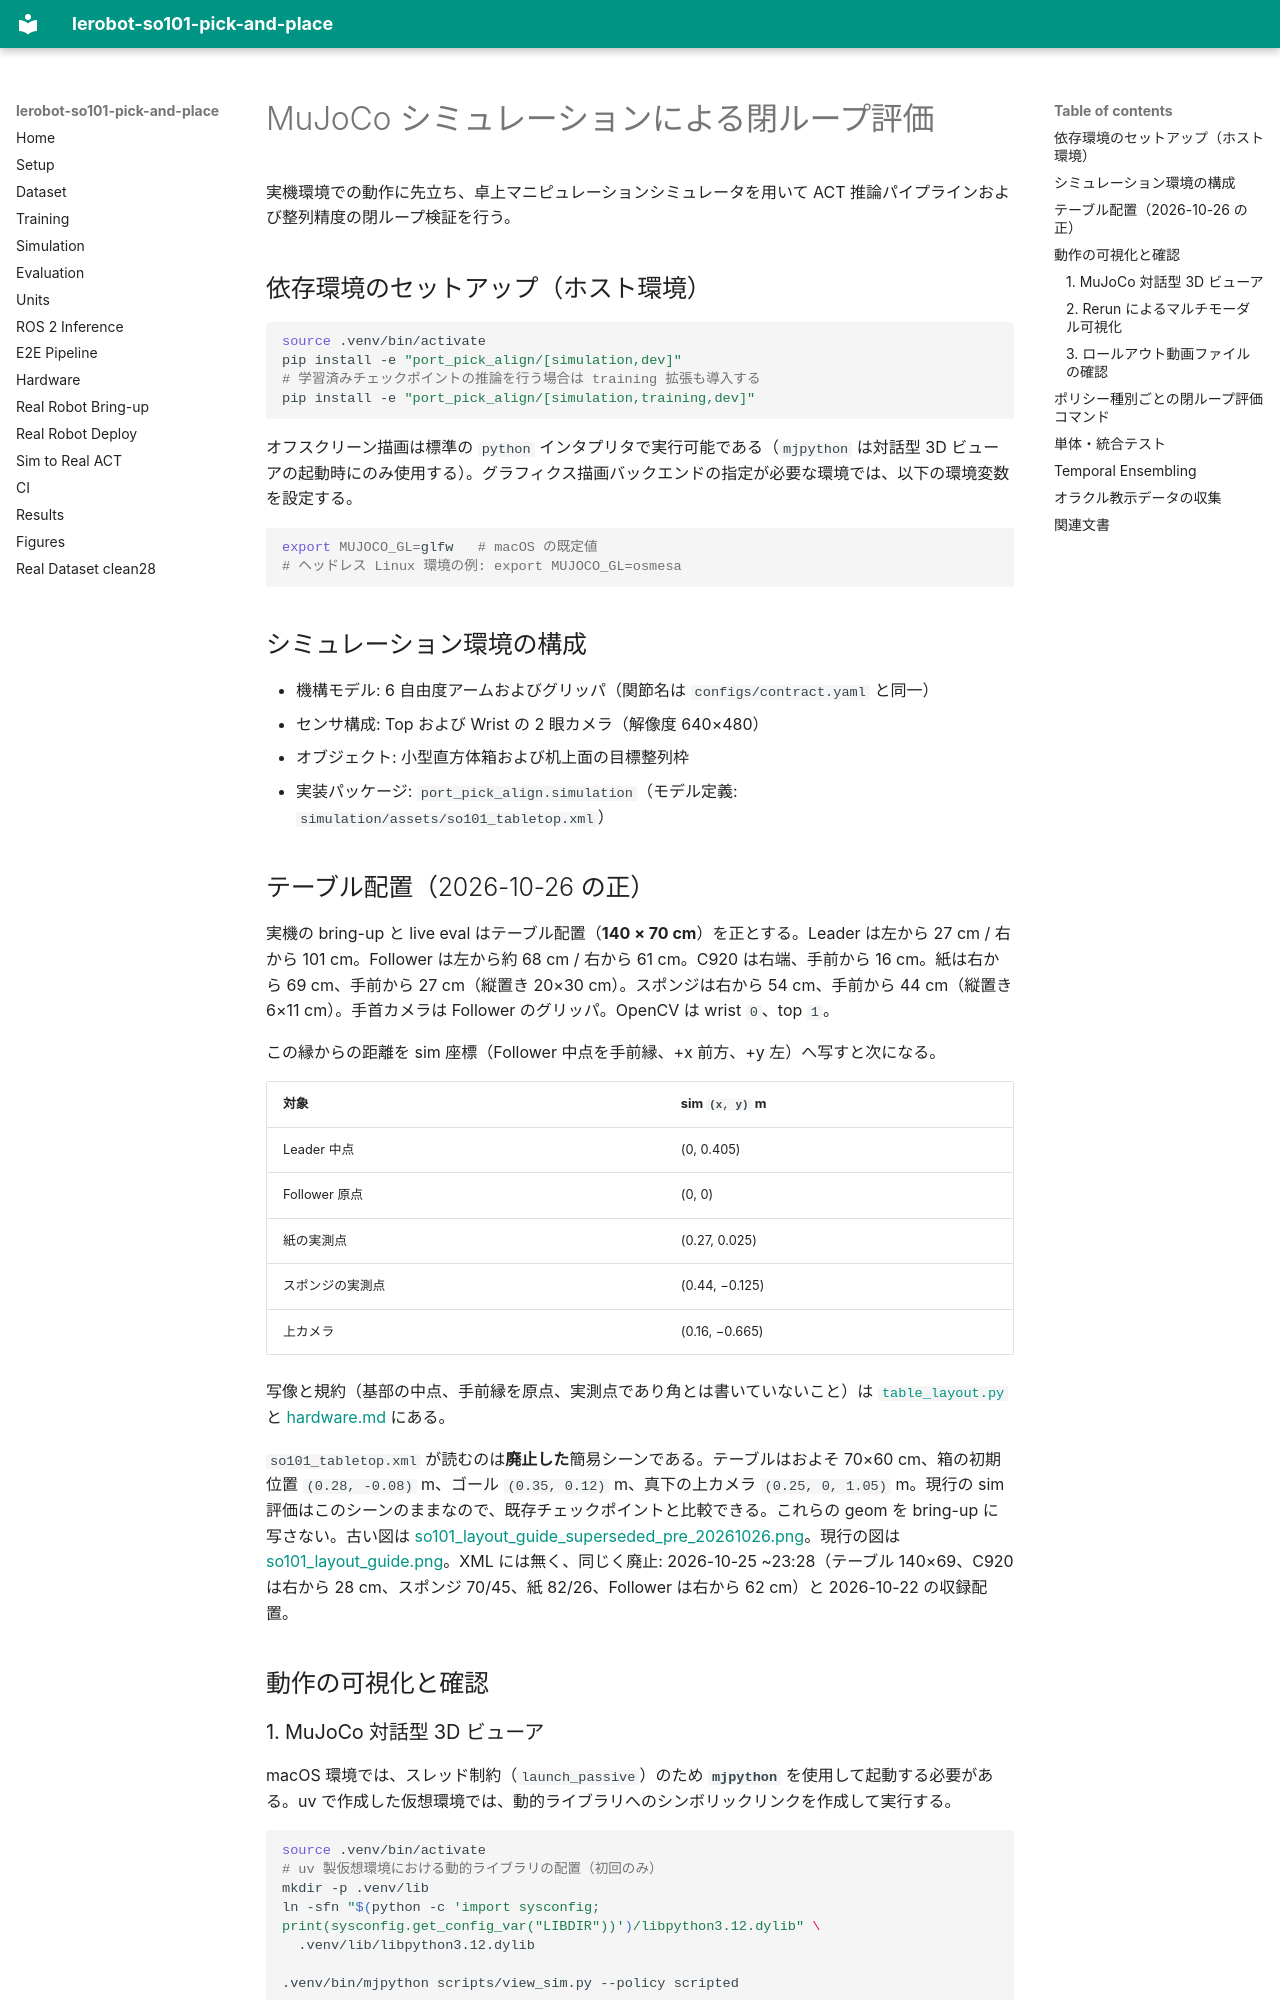

repository: yohei1126/lerobot-so101-pick-and-place · page: simulation.ja/index.html · generator: mkdocs

# MuJoCo シミュレーションによる閉ループ評価

実機環境での動作に先立ち、卓上マニピュレーションシミュレータを用いて ACT 推論パイプラインおよび整列精度の閉ループ検証を行う。

## 依存環境のセットアップ（ホスト環境）

```bash
source .venv/bin/activate
pip install -e "port_pick_align/[simulation,dev]"
# 学習済みチェックポイントの推論を行う場合は training 拡張も導入する
pip install -e "port_pick_align/[simulation,training,dev]"
```

オフスクリーン描画は標準の `python` インタプリタで実行可能である（`mjpython` は対話型 3D ビューアの起動時にのみ使用する）。グラフィクス描画バックエンドの指定が必要な環境では、以下の環境変数を設定する。

```bash
export MUJOCO_GL=glfw   # macOS の既定値
# ヘッドレス Linux 環境の例: export MUJOCO_GL=osmesa
```

## シミュレーション環境の構成

- 機構モデル: 6 自由度アームおよびグリッパ（関節名は `configs/contract.yaml` と同一）
- センサ構成: Top および Wrist の 2 眼カメラ（解像度 640×480）
- オブジェクト: 小型直方体箱および机上面の目標整列枠
- 実装パッケージ: `port_pick_align.simulation`（モデル定義: `simulation/assets/so101_tabletop.xml`）

## テーブル配置（2026-10-26 の正）

実機の bring-up と live eval はテーブル配置（**140 × 70 cm**）を正とする。Leader は左から 27 cm / 右から 101 cm。Follower は左から約 68 cm / 右から 61 cm。C920 は右端、手前から 16 cm。紙は右から 69 cm、手前から 27 cm（縦置き 20×30 cm）。スポンジは右から 54 cm、手前から 44 cm（縦置き 6×11 cm）。手首カメラは Follower のグリッパ。OpenCV は wrist `0`、top `1`。

この縁からの距離を sim 座標（Follower 中点を手前縁、+x 前方、+y 左）へ写すと次になる。

| 対象 | sim `(x, y)` m |
| --- | --- |
| Leader 中点 | (0, 0.405) |
| Follower 原点 | (0, 0) |
| 紙の実測点 | (0.27, 0.025) |
| スポンジの実測点 | (0.44, −0.125) |
| 上カメラ | (0.16, −0.665) |

写像と規約（基部の中点、手前縁を原点、実測点であり角とは書いていないこと）は [`table_layout.py`](../port_pick_align/src/port_pick_align/simulation/table_layout.py) と [hardware.md](hardware.ja.md#現行テーブル配置2026-10-26) にある。

`so101_tabletop.xml` が読むのは**廃止した**簡易シーンである。テーブルはおよそ 70×60 cm、箱の初期位置 `(0.28, -0.08)` m、ゴール `(0.35, 0.12)` m、真下の上カメラ `(0.25, 0, 1.05)` m。現行の sim 評価はこのシーンのままなので、既存チェックポイントと比較できる。これらの geom を bring-up に写さない。古い図は [so101_layout_guide_superseded_pre_20261026.png](images/so101_layout_guide_superseded_pre_20261026.png)。現行の図は [so101_layout_guide.png](images/so101_layout_guide.png)。XML には無く、同じく廃止: 2026-10-25 ~23:28（テーブル 140×69、C920 は右から 28 cm、スポンジ 70/45、紙 82/26、Follower は右から 62 cm）と 2026-10-22 の収録配置。

## 動作の可視化と確認

### 1. MuJoCo 対話型 3D ビューア

macOS 環境では、スレッド制約（`launch_passive`）のため **`mjpython`** を使用して起動する必要がある。uv で作成した仮想環境では、動的ライブラリへのシンボリックリンクを作成して実行する。

```bash
source .venv/bin/activate
# uv 製仮想環境における動的ライブラリの配置（初回のみ）
mkdir -p .venv/lib
ln -sfn "$(python -c 'import sysconfig; print(sysconfig.get_config_var("LIBDIR"))')/libpython3.12.dylib" \
  .venv/lib/libpython3.12.dylib

.venv/bin/mjpython scripts/view_sim.py --policy scripted
```

操作方法: マウスのドラッグ操作で視点回転、スクロールでズームを行う。ウィンドウを閉じると終了する。
